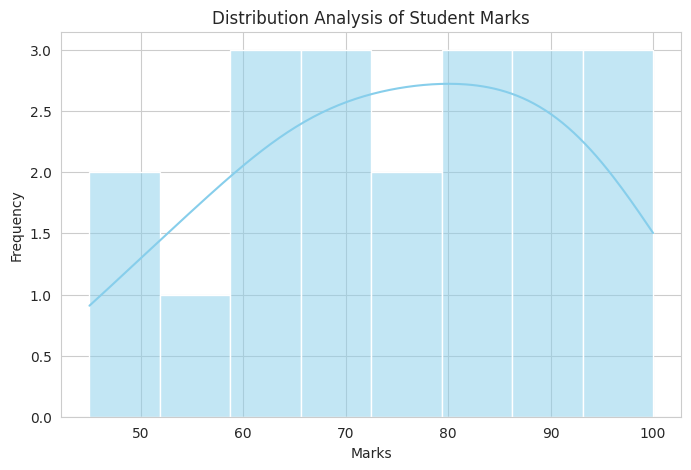

The script that saved this image:
import pandas as pd
import seaborn as sns
import matplotlib.pyplot as plt

# Sample dataset: Student Marks
marks = [45, 50, 55, 60, 62, 65, 67, 70, 72, 75,
         78, 80, 82, 85, 87, 90, 92, 95, 97, 100]

# Create DataFrame
df = pd.DataFrame({"Marks": marks})

# Set plot style
sns.set_style("whitegrid")

# Create histogram with KDE curve
plt.figure(figsize=(8,5))

sns.histplot(df["Marks"],
             bins=8,
             kde=True,
             color="skyblue")

# Title and labels
plt.title("Distribution Analysis of Student Marks")
plt.xlabel("Marks")
plt.ylabel("Frequency")

# Show plot
plt.show()

# Identify skewness
skewness = df["Marks"].skew()

print("Skewness of Data:", skewness)

if skewness > 0:
    print("The distribution is Positively Skewed.")
elif skewness < 0:
    print("The distribution is Negatively Skewed.")
else:
    print("The distribution is Symmetric.")
